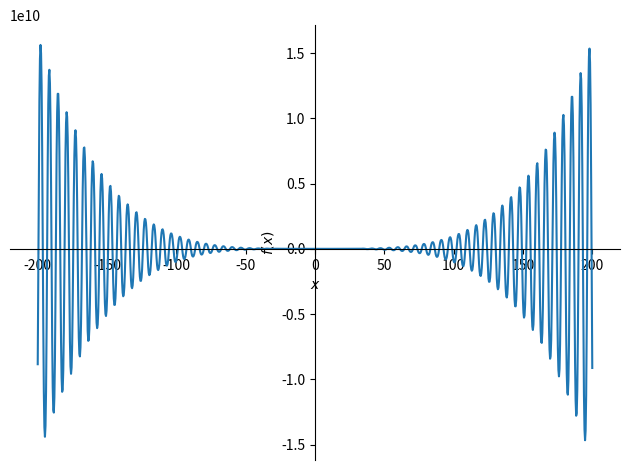
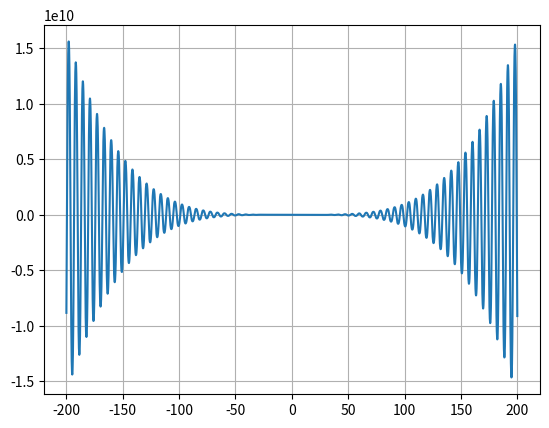

Here is the Python script that generated these plots, in order:
# -*- coding: utf-8 -*-
"""Копия блокнота "Homework11.ipynb"

Automatically generated by Colaboratory.

Original file is located at
    https://colab.research.google.com/drive/1N2vfNaHA9ykKcBonSLVJTPrIkk-p6CNx
"""

# f(x) = -12x^4*sin(cos(x)) - 18x^3+5x^2 + 10x - 30
# 1. Определить корни
# 2. Найти интервалы, на которых функция возрастает
# 3. Найти интервалы, на которых функция убывает
# 4. Построить график
# 5. Вычислить вершину
# 6. Определить промежутки, на котором f > 0
# 7. Определить промежутки, на котором f < 0
#
# На основании графика, учитывая, что промежуток в задании не определен, корней бесконечное количество, интервалов возрастания и убывания также бесконечное количество, как и вершин.
# График построен дважды: с помощью библиотеки sympy и с помощью библиотеки matplotlib.

import sympy

from sympy.plotting import plot
from sympy import symbols

x = symbols('x')

plot((-12)*sympy.sin(sympy.cos(x))*x**4 - 18 * x**3 + 5 * x**2 + 10 * x - 30, (x, -200, 200))

import matplotlib.pyplot as plt
import numpy as np

x_mass = []
y_mass = []
massive = []
x = -200
while x < 200:
    y = -12 * x**4 * np.sin(np.cos(x)) - 18*x**3 + 5*x**2 + 10*x - 30
    y_mass.append(y)
    x_mass.append(x)
    x += 0.1

plt.grid()
plt.plot(x_mass, y_mass)
plt.show()
